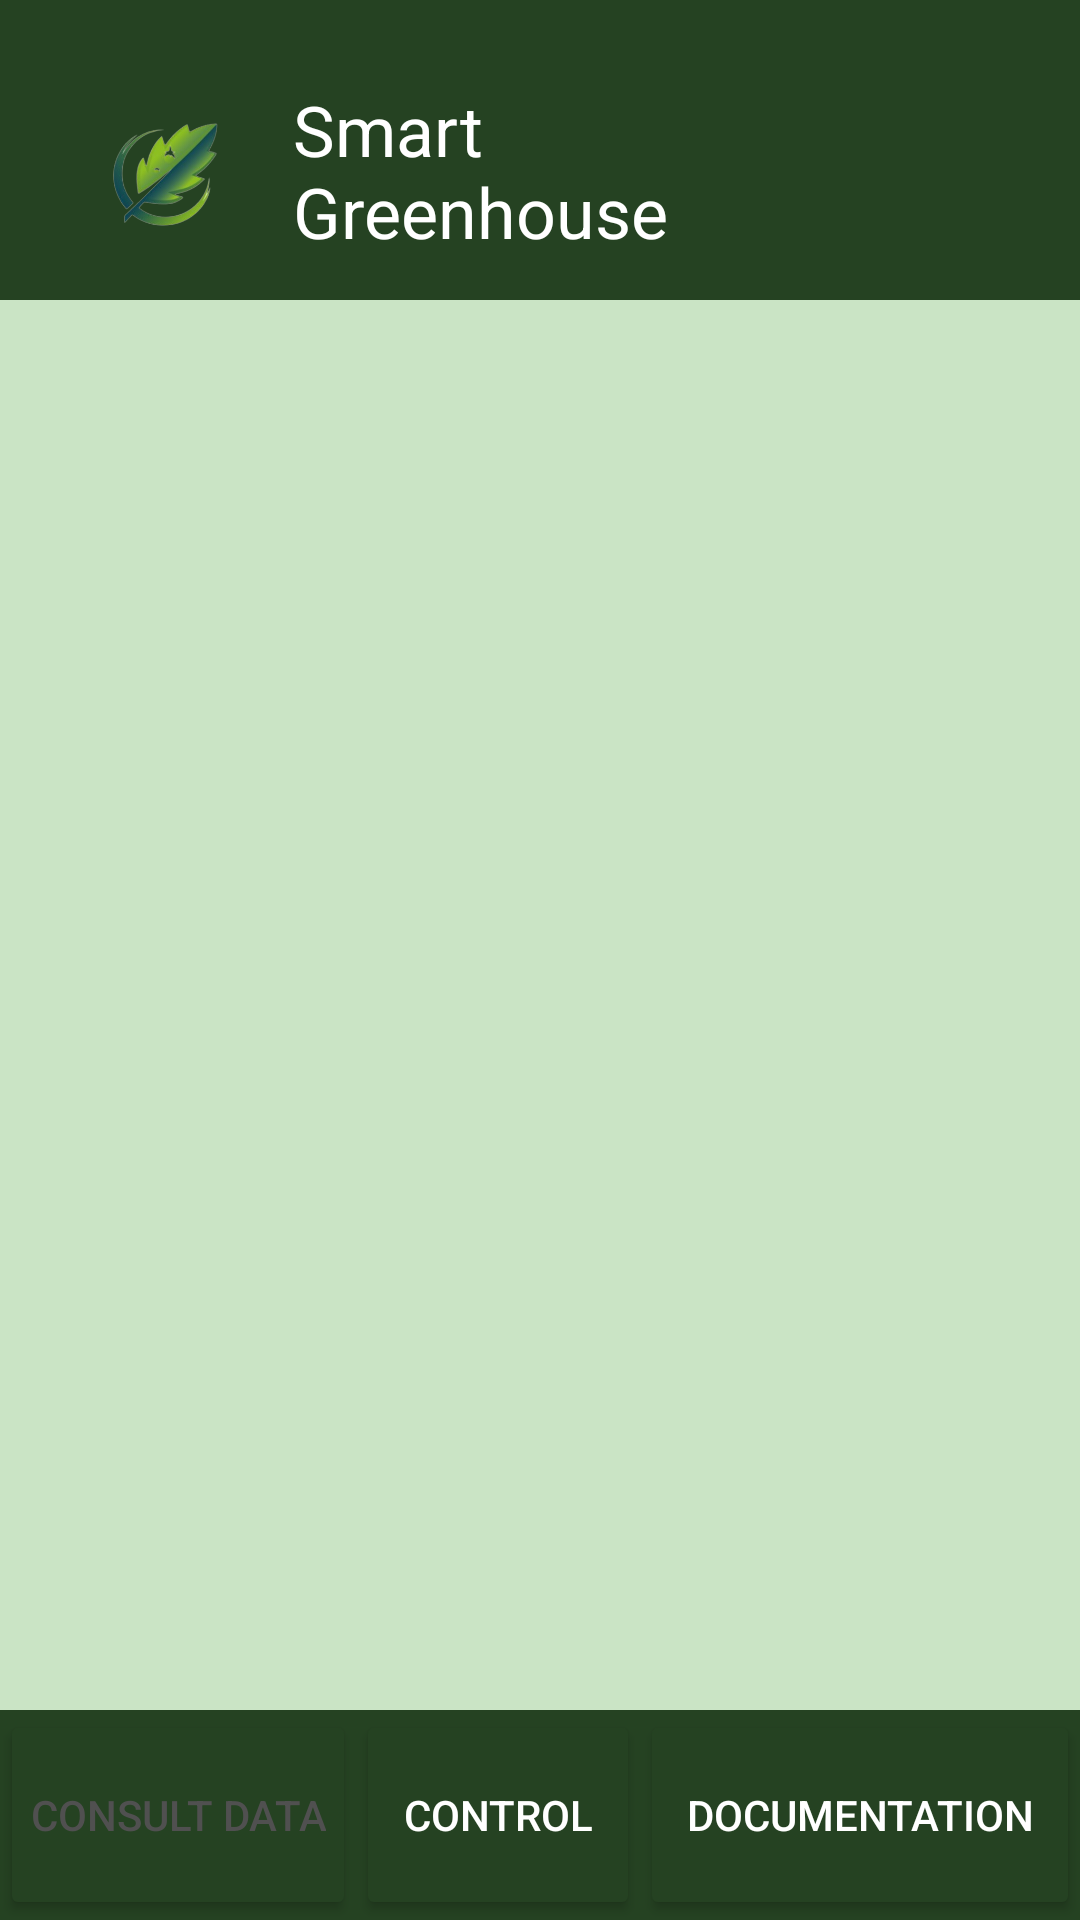

Here is an Android app screen rendered from its layout file. Give the layout XML and the strings, colors and styles it references.
<!-- AndroidManifest.xml: application theme Theme.SmartGreenhouse -->
<!-- res/layout/activity_consult_data.xml -->
<RelativeLayout
    xmlns:android="http://schemas.android.com/apk/res/android"
    android:layout_width="match_parent"
    android:layout_height="match_parent"
    android:background="@color/bleu">

    
    <LinearLayout
        android:id="@+id/main"
        android:layout_width="match_parent"
        android:layout_height="100dp"
        android:background="@color/green2"
        android:orientation="horizontal"
        android:padding="10dp">

        <ImageView
            android:layout_width="15mm"
            android:layout_height="15mm"
            android:layout_marginLeft="0dp"
            android:src="@drawable/smart_greenhouse1"/>

        <TextView
            android:layout_width="164dp"
            android:layout_height="wrap_content"
            android:layout_marginLeft="0dp"
            android:layout_marginTop="3mm"
            android:text="Smart Greenhouse"
            android:textColor="@android:color/white"
            android:textSize="4mm"
            android:gravity="center_vertical"/>
    </LinearLayout>

    
    <ListView
        android:id="@+id/dataListView"
        android:layout_width="match_parent"
        android:layout_height="0dp"
        android:layout_marginTop="100dp"
        android:layout_above="@+id/footerLayout"
        android:layout_alignParentTop="true"
        android:dividerHeight="10dp" />

    
    <LinearLayout
        android:id="@+id/footerLayout"
        android:layout_width="match_parent"
        android:layout_height="70dp"
        android:layout_alignParentBottom="true"
        android:orientation="horizontal"
        android:background="@color/green2"
        android:padding="0dp"
        android:gravity="center">

        
        <Button
            android:id="@+id/btnConsultData"
            android:layout_width="wrap_content"
            android:layout_height="match_parent"
            android:text="Consult Data"
            android:textColor="#505050"


            android:backgroundTint="@color/green2"

            android:padding="10dp" />

        
        <Button
            android:id="@+id/btnControl"
            android:layout_width="wrap_content"
            android:layout_height="match_parent"
            android:layout_weight="1"
            android:text="Control"



            android:backgroundTint="@color/green2"
            android:textColor="@color/white" />

        
        <Button
            android:id="@+id/btnDocumentation"
            android:layout_width="wrap_content"
            android:layout_height="match_parent"
            android:layout_weight="1"
            android:layout_marginLeft="0dp"
            android:text="Documentation"

            android:backgroundTint="@color/green2"
            android:textColor="@color/white" />
    </LinearLayout>
</RelativeLayout>
<!-- resources referenced by this layout -->
<resources>
  <color name="bleu">#cae4c5</color>
  <color name="green2">#254222</color>
  <color name="white">#FFFFFFFF</color>
  <!-- drawable smart_greenhouse1: png bitmap (drawable, 59912 bytes) -->
  <style name="Theme.SmartGreenhouse" parent="Base.Theme.SmartGreenhouse" />
  <style name="Base.Theme.SmartGreenhouse" parent="Theme.Material3.DayNight.NoActionBar">
          
          
      </style>
</resources>
